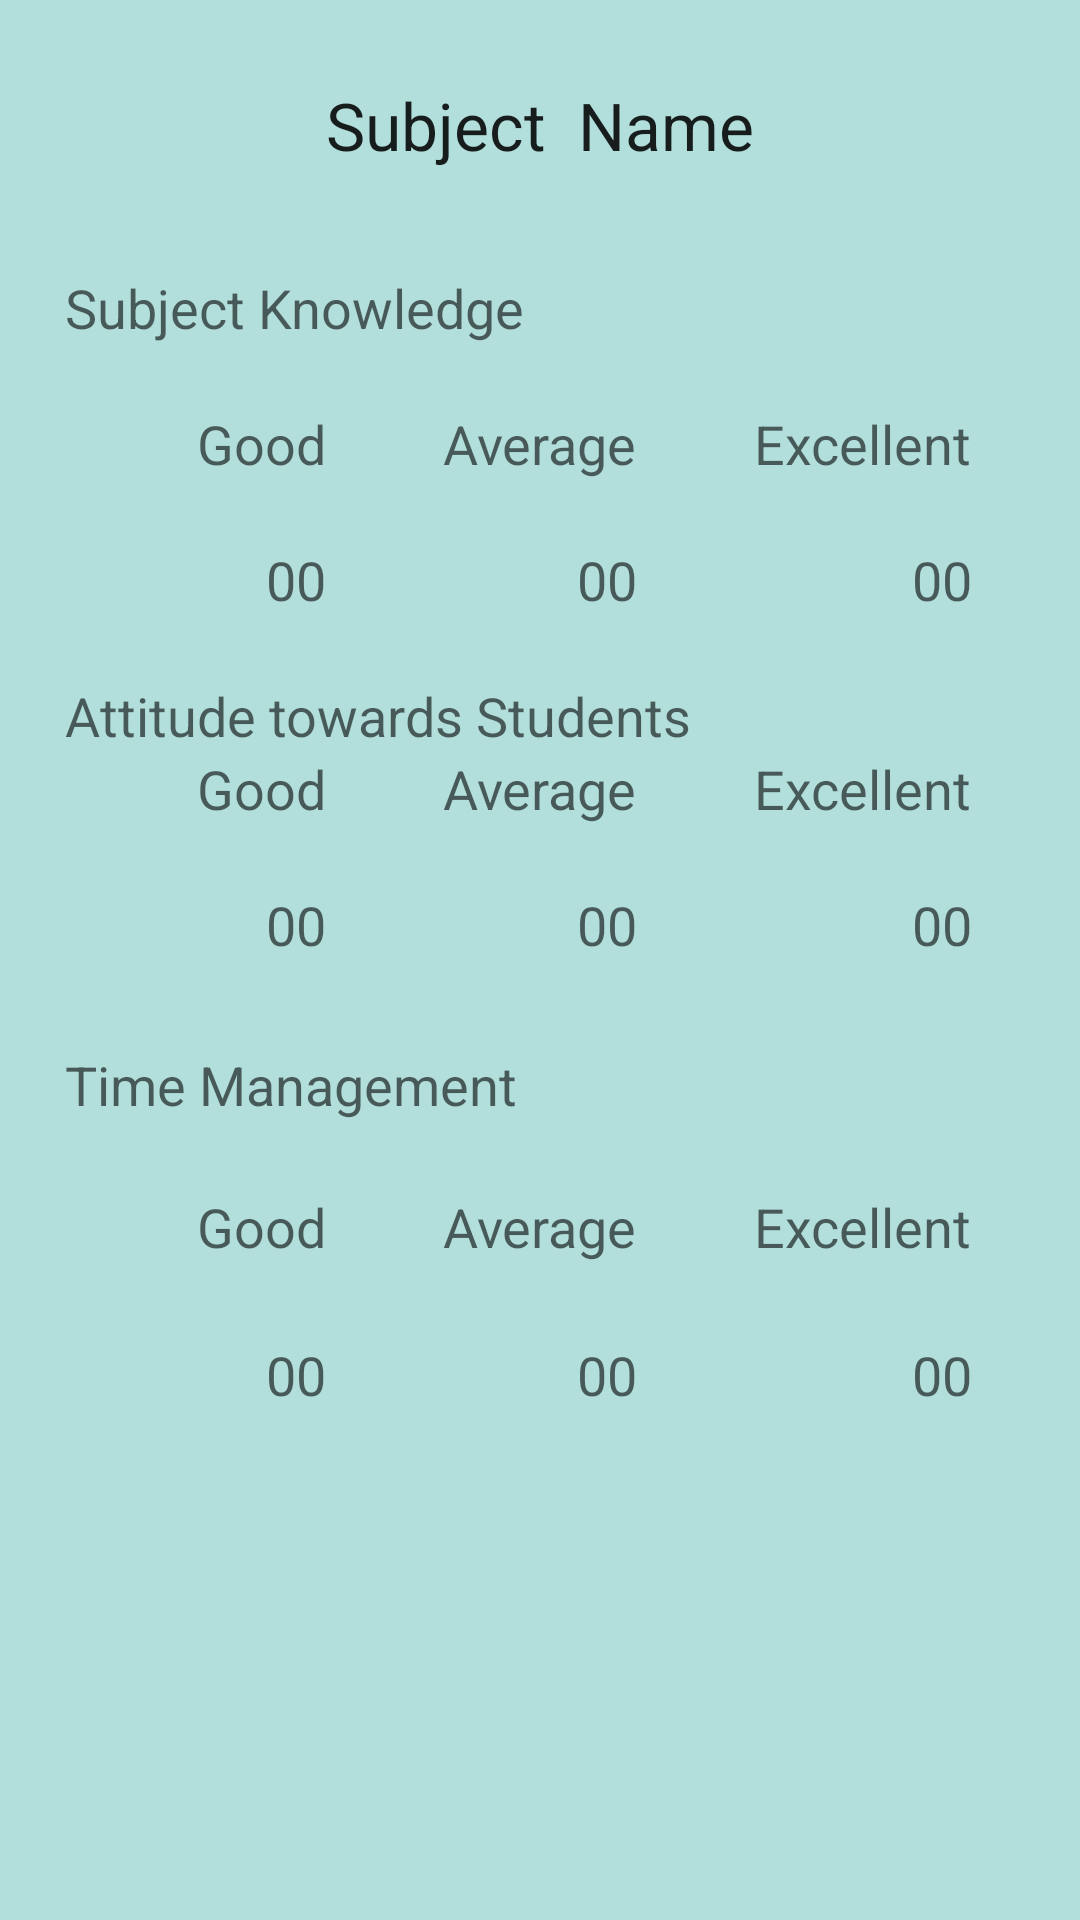

Layout XML and referenced resources for this Android screen:
<!-- AndroidManifest.xml: fallback theme Theme.MaterialComponents.DayNight.NoActionBar -->
<!-- res/layout/feedback.xml -->
<?xml version="1.0" encoding="utf-8"?>
<RelativeLayout xmlns:android="http://schemas.android.com/apk/res/android"
    android:layout_width="match_parent" android:layout_height="match_parent"
    android:id="@+id/TeacherFeedback"
    android:background="#B2DFDB">

    <TextView
        android:layout_width="wrap_content"
        android:layout_height="wrap_content"
        android:textAppearance="?android:attr/textAppearanceMedium"
        android:id="@+id/textView6"
        android:layout_marginTop="34dp"
        android:text="     Subject Knowledge"
        android:layout_below="@+id/subName"
        android:layout_alignParentLeft="true"
        android:layout_alignParentStart="true" />

    <TextView
        android:layout_width="wrap_content"
        android:layout_height="wrap_content"
        android:textAppearance="?android:attr/textAppearanceLarge"
        android:text="Subject  Name"
        android:id="@+id/subName"
        android:layout_alignParentTop="true"
        android:layout_centerHorizontal="true"
        android:layout_marginTop="27dp" />

    <TextView
        android:layout_width="wrap_content"
        android:layout_height="wrap_content"
        android:textAppearance="?android:attr/textAppearanceMedium"
        android:text="Good"
        android:id="@+id/textView8"
        android:layout_below="@+id/textView6"
        android:layout_toLeftOf="@+id/subName"
        android:layout_toStartOf="@+id/subName"
        android:layout_marginTop="21dp" />

    <TextView
        android:layout_width="wrap_content"
        android:layout_height="wrap_content"
        android:textAppearance="?android:attr/textAppearanceMedium"
        android:text="Average"
        android:id="@+id/textView9"
        android:layout_alignTop="@+id/textView8"
        android:layout_centerHorizontal="true" />

    <TextView
        android:layout_width="wrap_content"
        android:layout_height="wrap_content"
        android:textAppearance="?android:attr/textAppearanceMedium"
        android:text="Excellent"
        android:id="@+id/textView10"
        android:layout_alignTop="@+id/textView9"
        android:layout_toRightOf="@+id/subName"
        android:layout_toEndOf="@+id/subName" />

    <TextView
        android:layout_width="wrap_content"
        android:layout_height="wrap_content"
        android:textAppearance="?android:attr/textAppearanceMedium"
        android:text="00"
        android:id="@+id/mgoodR1"
        android:layout_below="@+id/textView8"
        android:layout_alignRight="@+id/textView8"
        android:layout_alignEnd="@+id/textView8"
        android:layout_marginTop="21dp" />

    <TextView
        android:layout_width="wrap_content"
        android:layout_height="wrap_content"
        android:textAppearance="?android:attr/textAppearanceMedium"
        android:text="00"
        android:id="@+id/mavgR1"
        android:layout_alignTop="@+id/mgoodR1"
        android:layout_alignRight="@+id/textView9"
        android:layout_alignEnd="@+id/textView9" />

    <TextView
        android:layout_width="wrap_content"
        android:layout_height="wrap_content"
        android:textAppearance="?android:attr/textAppearanceMedium"
        android:text="00"
        android:id="@+id/mexcR1"
        android:layout_alignTop="@+id/mavgR1"
        android:layout_alignRight="@+id/textView10"
        android:layout_alignEnd="@+id/textView10" />

    <TextView
        android:layout_width="wrap_content"
        android:layout_height="wrap_content"
        android:textAppearance="?android:attr/textAppearanceMedium"
        android:text="     Attitude towards Students"
        android:id="@+id/textView14"
        android:layout_marginTop="21dp"
        android:layout_below="@+id/mgoodR1"
        android:layout_alignParentLeft="true"
        android:layout_alignParentStart="true" />

    <TextView
        android:layout_width="wrap_content"
        android:layout_height="wrap_content"
        android:textAppearance="?android:attr/textAppearanceMedium"
        android:text="Good"
        android:id="@+id/textView15"
        android:layout_alignRight="@+id/mgoodR1"
        android:layout_alignEnd="@+id/mgoodR1"
        android:layout_below="@+id/textView14" />

    <TextView
        android:layout_width="wrap_content"
        android:layout_height="wrap_content"
        android:textAppearance="?android:attr/textAppearanceMedium"
        android:text="Average"
        android:id="@+id/textView16"
        android:layout_alignTop="@+id/textView15"
        android:layout_alignLeft="@+id/textView9"
        android:layout_alignStart="@+id/textView9" />

    <TextView
        android:layout_width="wrap_content"
        android:layout_height="wrap_content"
        android:textAppearance="?android:attr/textAppearanceMedium"
        android:text="Excellent"
        android:id="@+id/textView17"
        android:layout_alignTop="@+id/textView16"
        android:layout_alignLeft="@+id/textView10"
        android:layout_alignStart="@+id/textView10" />

    <TextView
        android:layout_width="wrap_content"
        android:layout_height="wrap_content"
        android:textAppearance="?android:attr/textAppearanceMedium"
        android:text="00"
        android:id="@+id/mgoodR2"
        android:layout_marginTop="21dp"
        android:layout_below="@+id/textView15"
        android:layout_alignRight="@+id/textView15"
        android:layout_alignEnd="@+id/textView15" />

    <TextView
        android:layout_width="wrap_content"
        android:layout_height="wrap_content"
        android:textAppearance="?android:attr/textAppearanceMedium"
        android:text="00"
        android:id="@+id/mavgR2"
        android:layout_alignBottom="@+id/mgoodR2"
        android:layout_alignRight="@+id/mavgR1"
        android:layout_alignEnd="@+id/mavgR1" />

    <TextView
        android:layout_width="wrap_content"
        android:layout_height="wrap_content"
        android:textAppearance="?android:attr/textAppearanceMedium"
        android:text="00"
        android:id="@+id/mexcR2"
        android:layout_alignTop="@+id/mavgR2"
        android:layout_alignRight="@+id/textView17"
        android:layout_alignEnd="@+id/textView17" />

    <TextView
        android:layout_width="wrap_content"
        android:layout_height="wrap_content"
        android:textAppearance="?android:attr/textAppearanceMedium"
        android:text="     Time Management"
        android:id="@+id/textView21"
        android:layout_marginTop="29dp"
        android:layout_below="@+id/mgoodR2"
        android:layout_alignParentLeft="true"
        android:layout_alignParentStart="true" />

    <TextView
        android:layout_width="wrap_content"
        android:layout_height="wrap_content"
        android:textAppearance="?android:attr/textAppearanceMedium"
        android:text="Good"
        android:id="@+id/textView22"
        android:layout_marginTop="23dp"
        android:layout_below="@+id/textView21"
        android:layout_alignRight="@+id/mgoodR2"
        android:layout_alignEnd="@+id/mgoodR2" />

    <TextView
        android:layout_width="wrap_content"
        android:layout_height="wrap_content"
        android:textAppearance="?android:attr/textAppearanceMedium"
        android:text="Average"
        android:id="@+id/textView23"
        android:layout_alignBottom="@+id/textView22"
        android:layout_centerHorizontal="true" />

    <TextView
        android:layout_width="wrap_content"
        android:layout_height="wrap_content"
        android:textAppearance="?android:attr/textAppearanceMedium"
        android:text="Excellent"
        android:id="@+id/textView24"
        android:layout_alignTop="@+id/textView23"
        android:layout_alignLeft="@+id/textView17"
        android:layout_alignStart="@+id/textView17" />

    <TextView
        android:layout_width="wrap_content"
        android:layout_height="wrap_content"
        android:textAppearance="?android:attr/textAppearanceMedium"
        android:text="00"
        android:id="@+id/mgoodR3"
        android:layout_below="@+id/textView22"
        android:layout_alignRight="@+id/textView22"
        android:layout_alignEnd="@+id/textView22"
        android:layout_marginTop="25dp" />

    <TextView
        android:layout_width="wrap_content"
        android:layout_height="wrap_content"
        android:textAppearance="?android:attr/textAppearanceMedium"
        android:text="00"
        android:id="@+id/mavgR3"
        android:layout_alignTop="@+id/mgoodR3"
        android:layout_alignRight="@+id/mavgR2"
        android:layout_alignEnd="@+id/mavgR2" />

    <TextView
        android:layout_width="wrap_content"
        android:layout_height="wrap_content"
        android:textAppearance="?android:attr/textAppearanceMedium"
        android:text="00"
        android:id="@+id/mexcR3"
        android:layout_alignTop="@+id/mavgR3"
        android:layout_alignRight="@+id/textView24"
        android:layout_alignEnd="@+id/textView24" />


</RelativeLayout>
<!-- resources referenced by this layout -->
<resources>

</resources>
